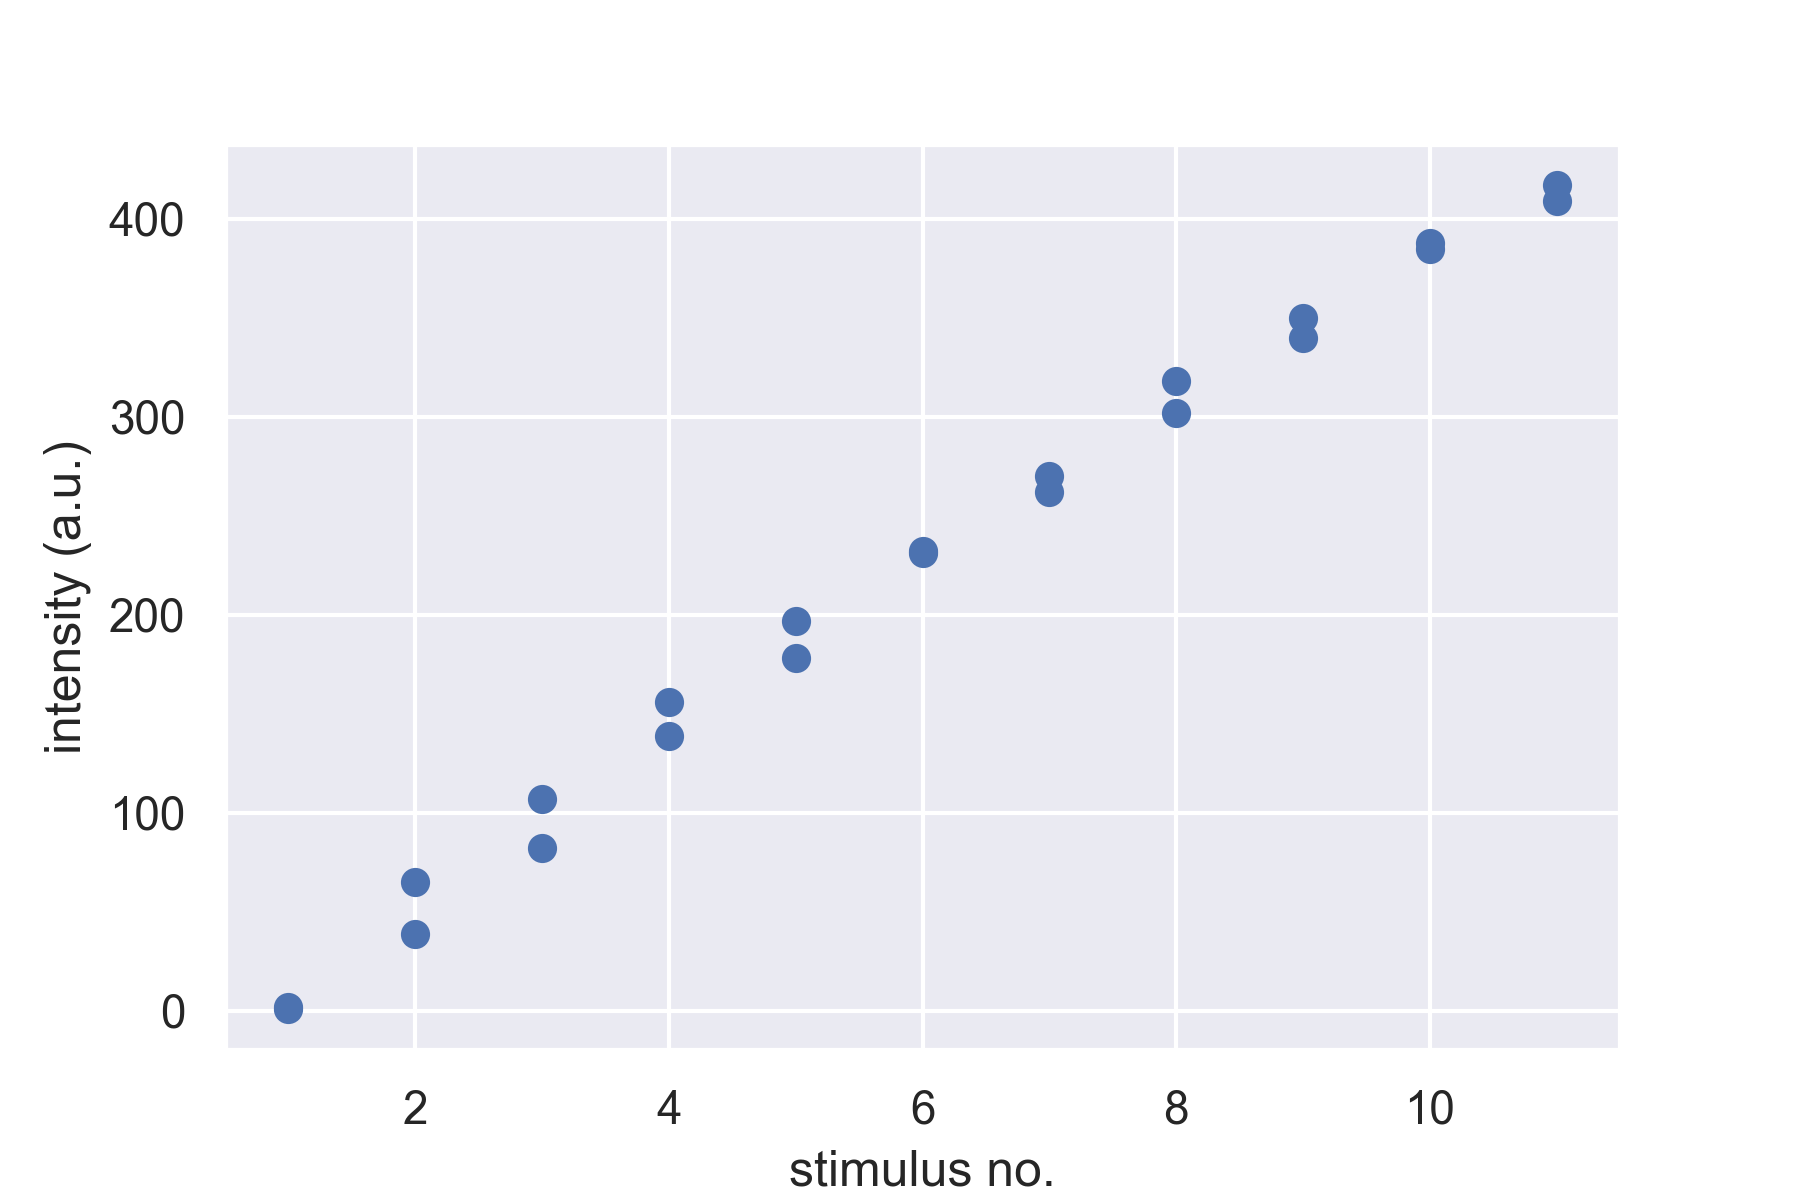

Values plotted in this chart, from the file beside it:
Stim, I
1, 417
2, 388
3, 350
4, 318
5, 262
6, 231
7, 197
8, 156
9, 107
10, 65
11, 2
1, 409
2, 385
3, 340
4, 302
5, 270
6, 232
7, 178
8, 139
9, 82
10, 39
11, 1
